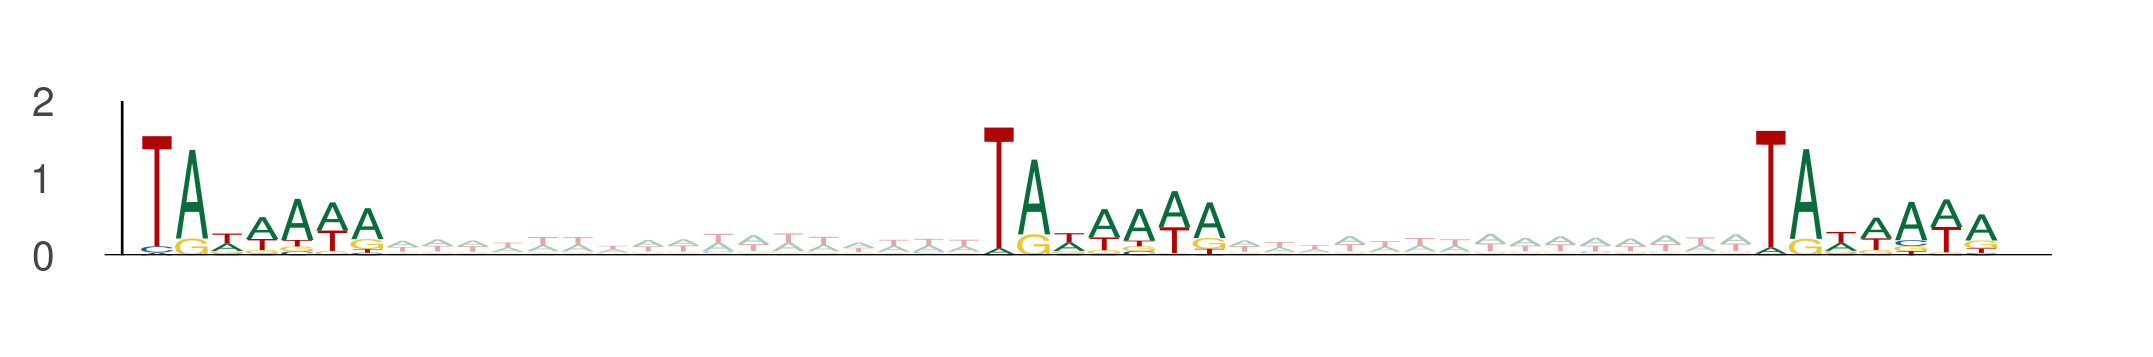

The file beside this chart, header and first rows:
seq_index, start_position, end_position, is_reversed_complement
9328, 105, 112, 0
9328, 129, 136, 0
9328, 151, 158, 0
13270, 59, 66, 0
13270, 83, 90, 0
13270, 105, 112, 0
12806, 14, 21, 0
12806, 38, 45, 0
12806, 60, 67, 0
6866, 69, 76, 0
6866, 93, 100, 0
6866, 115, 122, 0
13391, 3, 10, 0
13391, 27, 34, 0
13391, 49, 56, 0
8242, 96, 103, 0
8242, 120, 127, 0
8242, 142, 149, 0
8048, 28, 35, 0
8048, 52, 59, 0
8048, 74, 81, 0
8218, 44, 51, 0
8218, 68, 75, 0
8218, 90, 97, 0
9879, 28, 35, 0
9879, 52, 59, 0
9879, 74, 81, 0
158, 90, 97, 0
158, 114, 121, 0
158, 136, 143, 0
1017, 42, 49, 0
1017, 66, 73, 0
1017, 88, 95, 0
9282, 106, 113, 0
9282, 130, 137, 0
9282, 152, 159, 0
9411, 49, 56, 0
9411, 73, 80, 0
9411, 95, 102, 0
3527, 42, 49, 0
3527, 66, 73, 0
3527, 88, 95, 0
2939, 49, 56, 0
2939, 73, 80, 0
2939, 95, 102, 0
1937, 53, 60, 0
1937, 77, 84, 0
1937, 99, 106, 0
1937, 51, 58, 0
1937, 75, 82, 0
1937, 97, 104, 0
336, 26, 33, 0
336, 50, 57, 0
336, 72, 79, 0
11496, 44, 51, 0
11496, 68, 75, 0
11496, 90, 97, 0
11496, 68, 75, 0
11496, 92, 99, 0
11496, 114, 121, 0
... 690 more rows
